Run: headless pygame with SDL's dummy video driver; simulated clock (each Clock.tick advances the game by its frame time, no real sleeping); random seed 0; keys injected as events and as key.get_pressed() state; mouse plan: one left click at the window centre at the start of phase 2, then a move to the lower-right quarter at the start of phase 3.
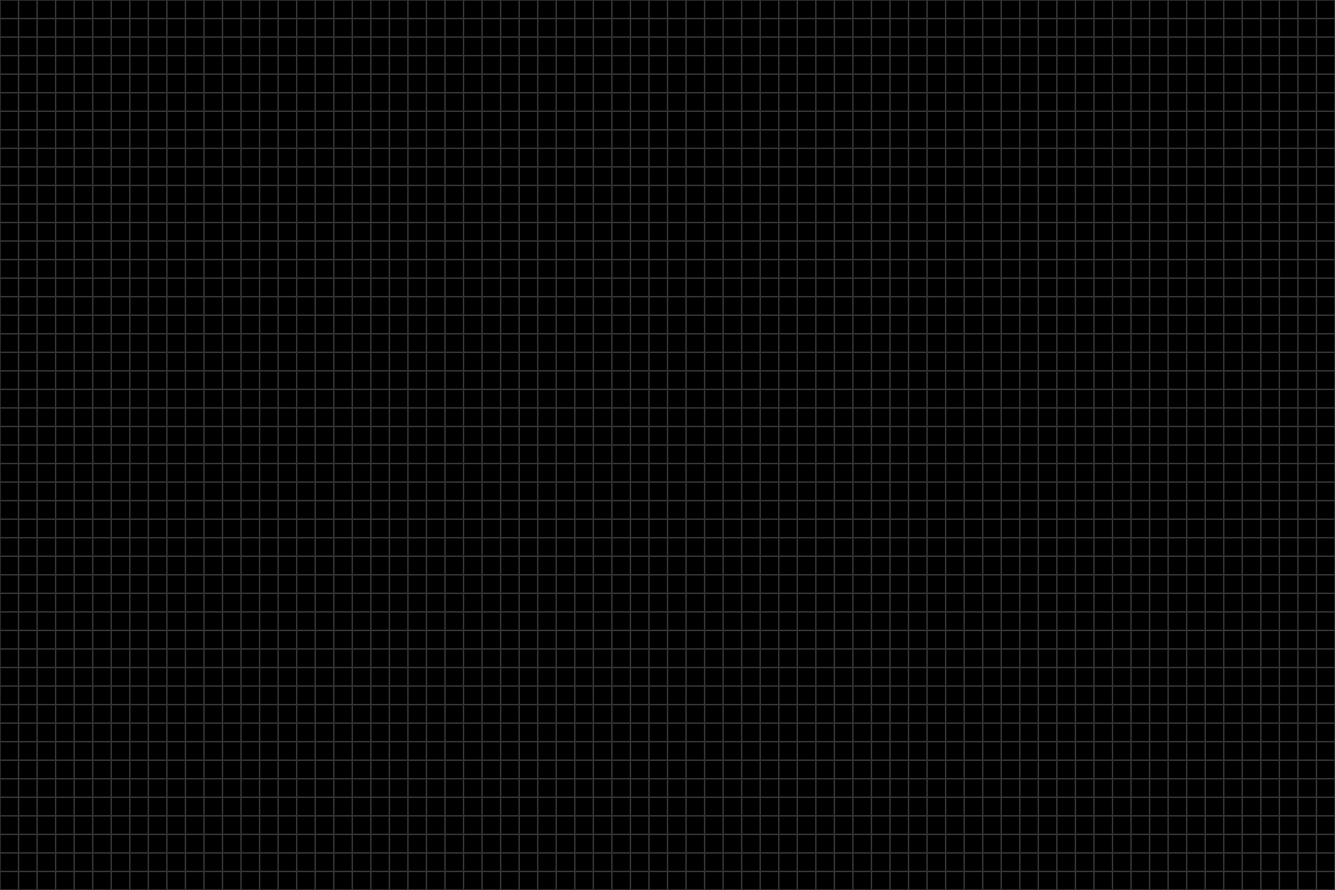
Frame 1 of 4 · flips 1–60 · no input
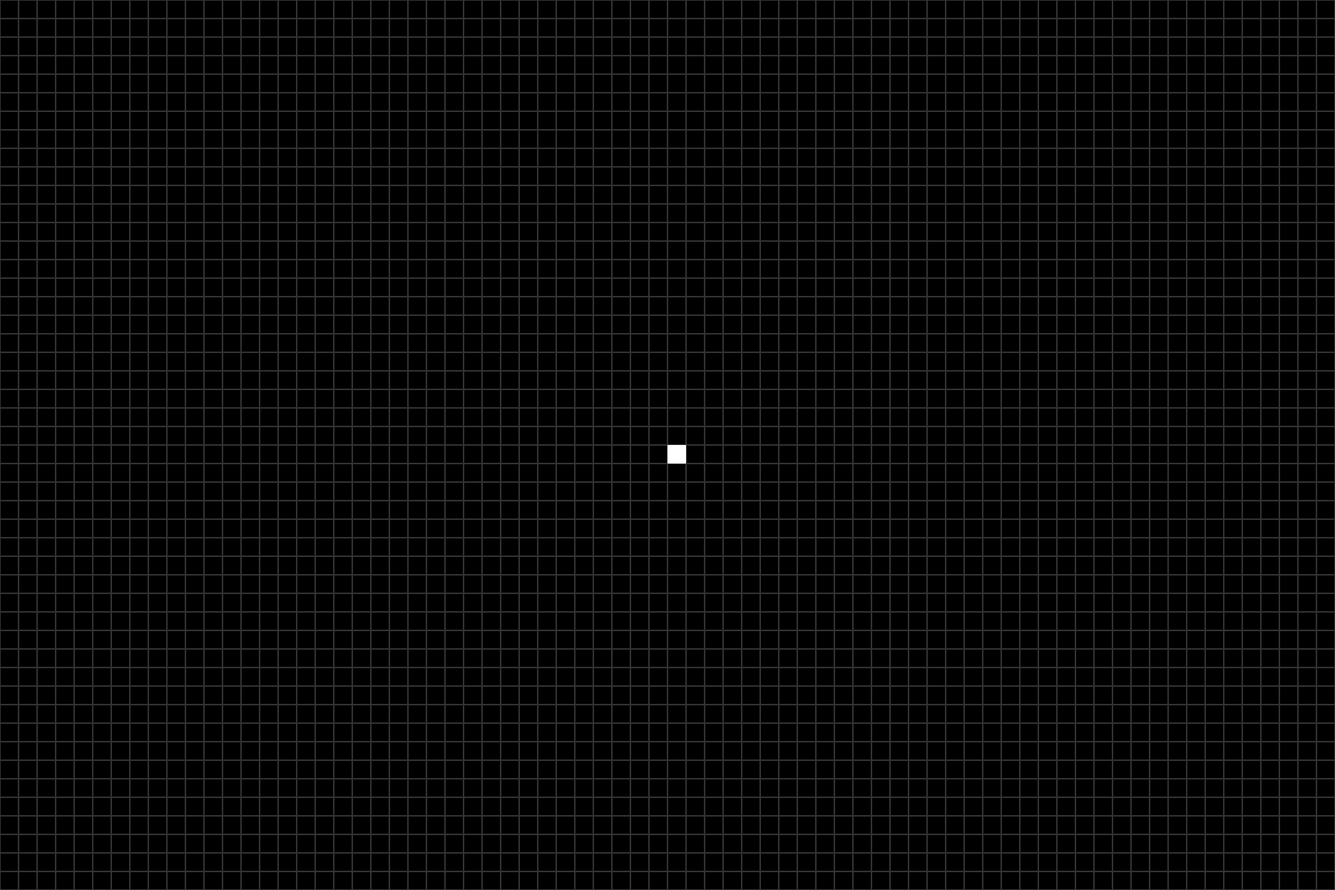
Frame 2 of 4 · flips 61–180 · clicked the window centre · tapped SPACE, RETURN · held RIGHT (→), D
Frame 3 of 4 · flips 181–300 · moved the mouse to the lower-right quarter · held DOWN (↓), S · screen unchanged from frame 2, image omitted
Frame 4 of 4 · flips 301–420 · held LEFT (←), A, UP (↑), W · screen unchanged from frame 3, image omitted

The pygame program that drew these frames:

# import the pygame module 
import pygame 

# Define the background colour 
# using RGB color coding. 
BLACK = (0, 0, 0)
WHITE = (255, 255, 255)
GREY = (50, 50, 50)

window_size = (1800, 1200)

pygame.init()

# Define the dimensions of 
# screen object(width,height) 
screen = pygame.display.set_mode(window_size) 

# Set the caption of the screen 
pygame.display.set_caption("Tim's Game of Life") 

# Fill the background colour to the screen 
screen.fill(BLACK) 

# Update the display using flip 
# pygame.display.flip()

class Game():
	def __init__(self, screen, window_size, celsize):
		self.screen = screen
		self.celsize = celsize
		self.grid = [[0 for _ in range(0, window_size[0], celsize[0])] for _ in range(0, window_size[1], celsize[1])]
		self.running = True
		self.window_size = window_size

	def	handle_keypress(self, event):
		if event.key == pygame.K_ESCAPE:
			self.running = False

	def	handle_mouse(self, event):
		if pygame.mouse.get_pressed()[0]:
			pos = pygame.mouse.get_pos()
			self.grid[pos[1] // self.celsize[0]][pos[0] // self.celsize[0]] = 1
		elif pygame.mouse.get_pressed()[2]:
			pos = pygame.mouse.get_pos()
			self.grid[pos[1] // self.celsize[0]][pos[0] // self.celsize[0]] = 0


	def	handle_events(self):
		for event in pygame.event.get():
			# Check for QUIT event	 
			if event.type == pygame.QUIT: 
				self.running = False

			if event.type == pygame.KEYDOWN:
				self.handle_keypress(event)

			self.handle_mouse(event)

			

	def render(self):
		self.draw_grid()
		pygame.display.flip()
	
	def draw_grid(self):
		for col in range(len(self.grid)):
			for row in range(len(self.grid[0])):
				rect = pygame.Rect(row * self.celsize[0], col * self.celsize[0], self.celsize[0], self.celsize[1])
				if self.grid[col][row]:
					pygame.draw.rect(self.screen, WHITE, rect)
				else:
					pygame.draw.rect(self.screen, BLACK, rect)
					pygame.draw.rect(self.screen, GREY, rect, 1)

	def	run(self):
		while self.running:
			# for loop through the event queue 
			self.handle_events()
			self.render()
			
game = Game(screen, window_size, (25, 25))
game.run()
